The GitHub repository EsataSoftware/2023APMCM_A contains a labelled image folder "fruit" with 5 categories: apple, carambola, pear, plum, tomatoes. Examples follow, each with its label.

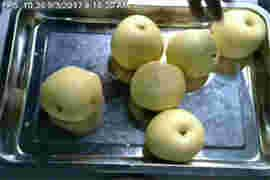
Label: pear

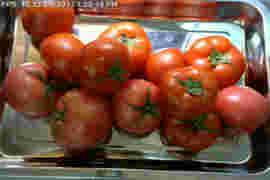
Label: tomatoes

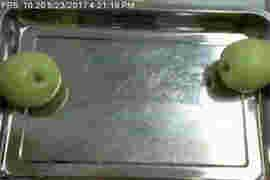
Label: apple

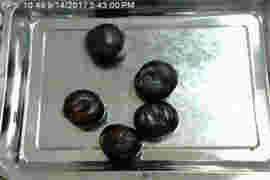
Label: plum

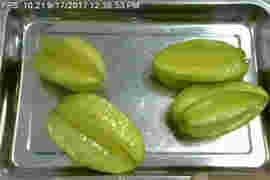
Label: carambola

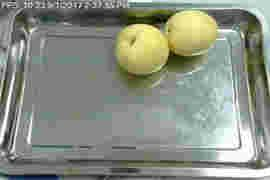
Label: pear
